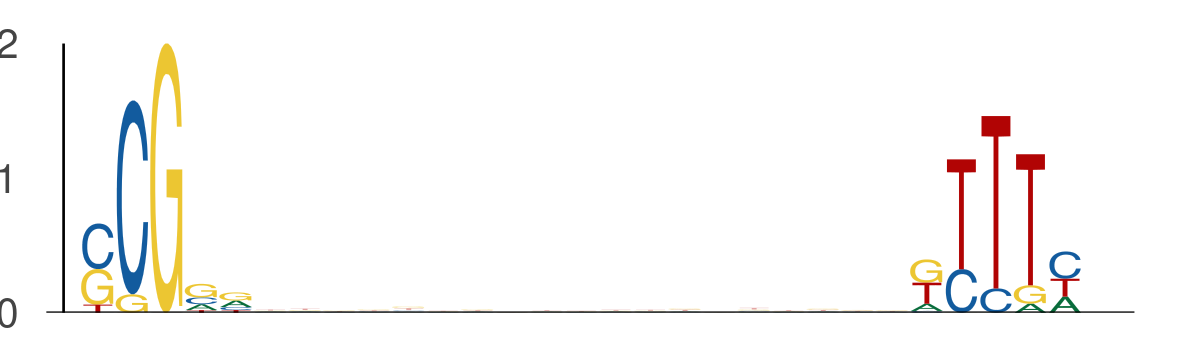

Source data for this figure (header and first rows):
seq_index, start_position, end_position, is_reversed_complement
3381, 24, 29, 0
3381, 48, 53, 0
5454, 12, 17, 0
5454, 36, 41, 0
3134, 13, 18, 0
3134, 37, 42, 0
7696, 23, 28, 0
7696, 47, 52, 0
3791, 27, 32, 0
3791, 51, 56, 0
6410, 28, 33, 0
6410, 52, 57, 0
6763, 45, 50, 0
6763, 69, 74, 0
5304, 44, 49, 0
5304, 68, 73, 0
5570, 36, 41, 0
5570, 60, 65, 0
3339, 10, 15, 0
3339, 34, 39, 0
3772, 6, 11, 0
3772, 30, 35, 0
4442, 23, 28, 0
4442, 47, 52, 0
4442, 21, 26, 0
4442, 45, 50, 0
7753, 8, 13, 0
7753, 32, 37, 0
7006, 43, 48, 0
7006, 67, 72, 0
6667, 46, 51, 0
6667, 70, 75, 0
6667, 12, 17, 0
6667, 36, 41, 0
7164, 7, 12, 0
7164, 31, 36, 0
1700, 16, 21, 0
1700, 40, 45, 0
3159, 29, 34, 0
3159, 53, 58, 0
4467, 16, 21, 0
4467, 40, 45, 0
5869, 19, 24, 0
5869, 43, 48, 0
5286, 10, 15, 0
5286, 34, 39, 0
8, 24, 29, 0
8, 48, 53, 0
7216, 44, 49, 0
7216, 68, 73, 0
3326, 24, 29, 0
3326, 48, 53, 0
7043, 17, 22, 0
7043, 41, 46, 0
2131, 32, 37, 0
2131, 56, 61, 0
7014, 43, 48, 0
7014, 67, 72, 0
1162, 18, 23, 0
1162, 42, 47, 0
... 426 more rows
